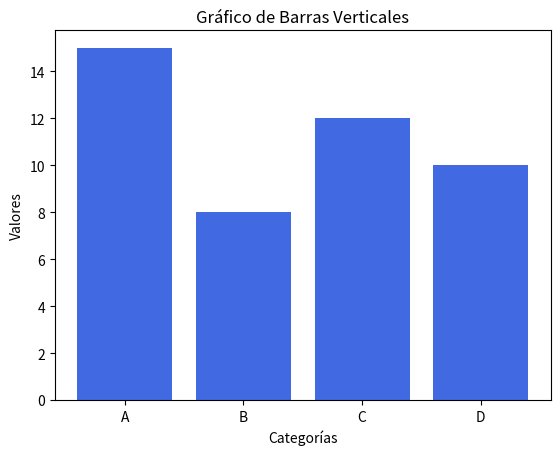

Write the Python code that produced this figure.
import matplotlib.pyplot as plt  # Importa la librería matplotlib.pyplot con el alias plt para la creación de gráficos.

# Datos para el gráfico de barras.
categorias = ['A', 'B', 'C', 'D']  # Categorías que se mostrarán en el eje X.
valores = [15, 8, 12, 10]  # Valores correspondientes a cada categoría que se mostrarán en el eje Y.

# Creación del gráfico de barras.
plt.bar(categorias, valores, color='royalblue')  # Dibuja un gráfico de barras con las categorías y valores definidos.

# Configuración de las etiquetas y título del gráfico.
plt.xlabel('Categorías')  # Etiqueta para el eje X.
plt.ylabel('Valores')  # Etiqueta para el eje Y.
plt.title('Gráfico de Barras Verticales')  # Título del gráfico.

plt.show()  # Muestra el gráfico generado.
